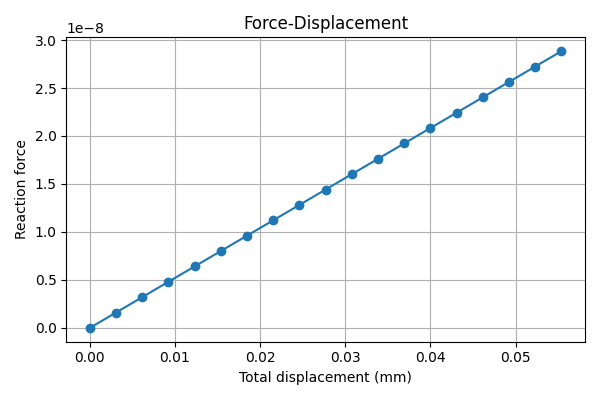

Source data for this figure (header and first rows):
total_displacement, total_force
0, 0
0.003077, 1.60220529914e-09
0.006154, 3.20441059829e-09
0.009231, 4.80661589743e-09
0.01231, 6.40882119657e-09
0.01538, 8.01102649571e-09
0.01846, 9.61323179486e-09
0.02154, 1.1215437094e-08
0.02462, 1.28176423931e-08
0.02769, 1.44198476923e-08
0.03077, 1.60220529914e-08
0.03385, 1.76242582906e-08
0.03692, 1.92264635897e-08
0.04, 2.08286688889e-08
0.04308, 2.2430874188e-08
0.04615, 2.40330794871e-08
0.04923, 2.56352847863e-08
0.05231, 2.72374900854e-08
0.05538, 2.88396953846e-08
